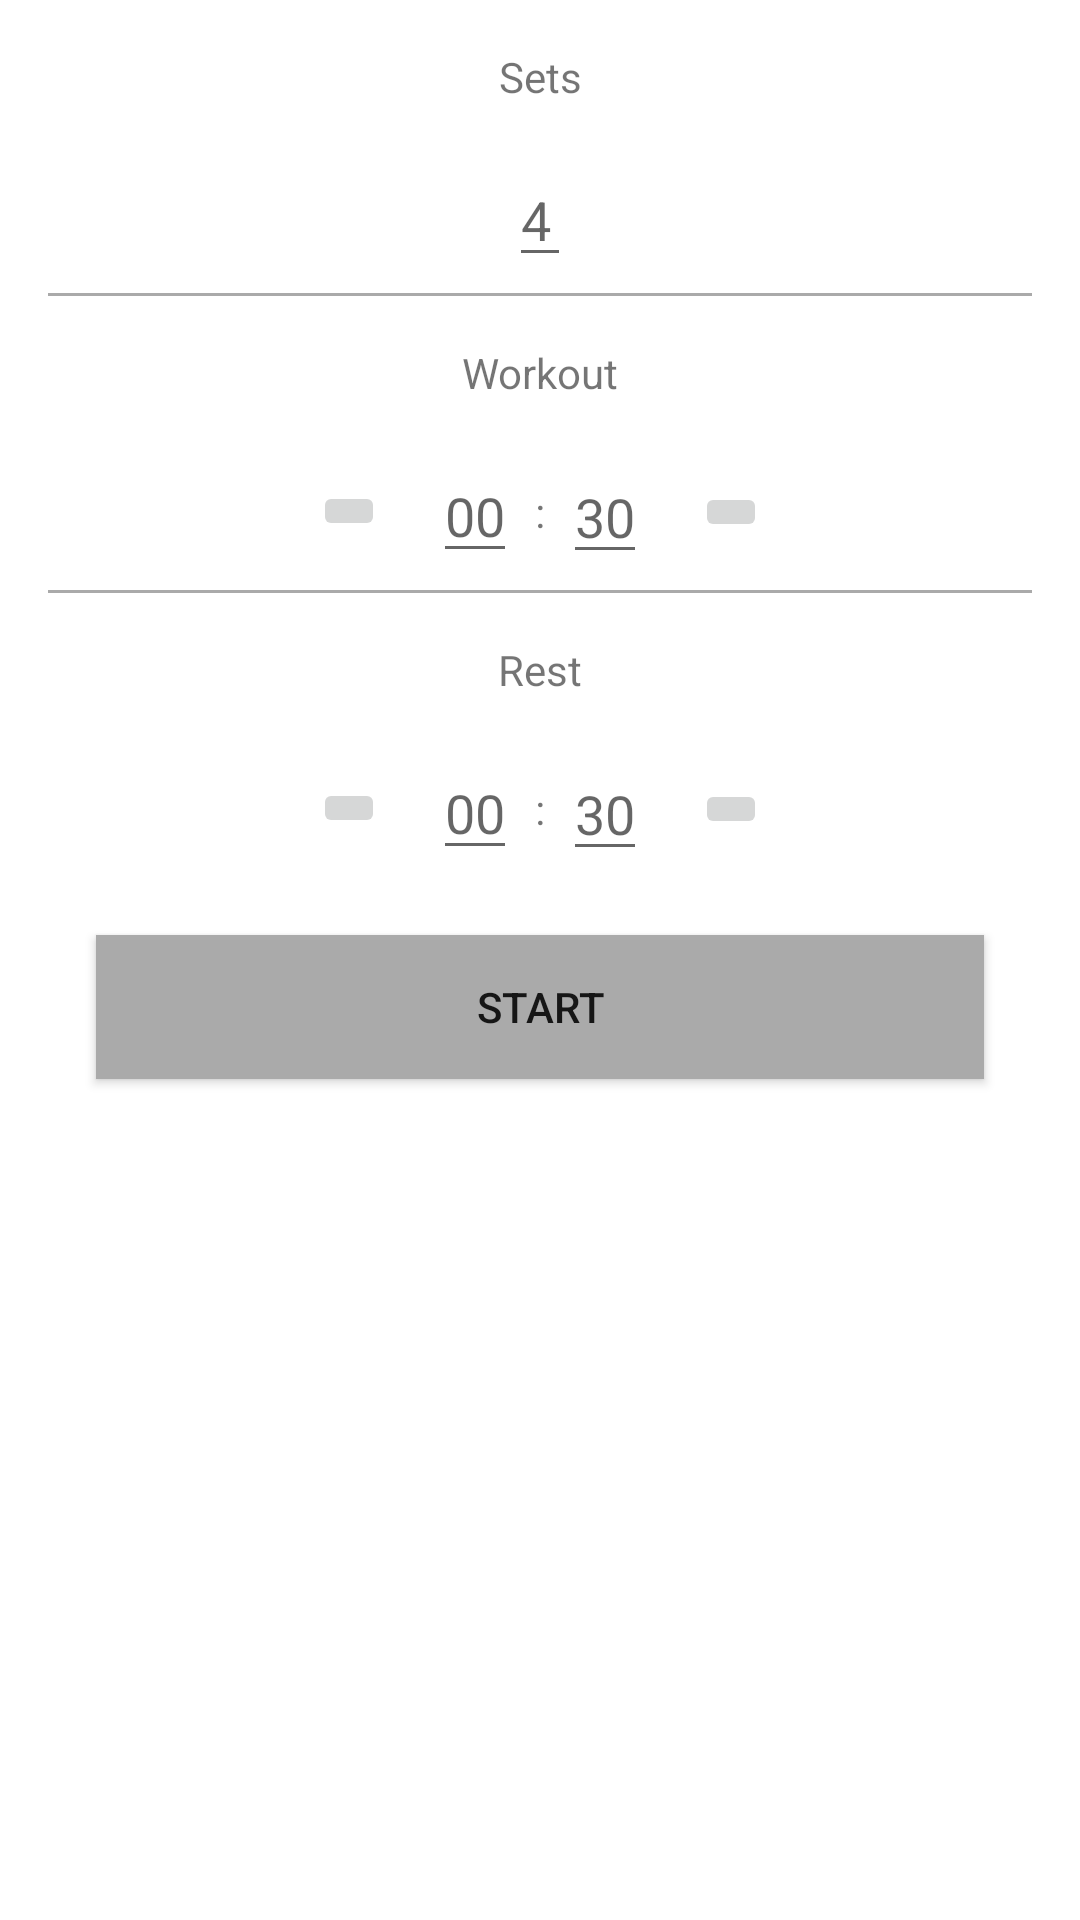

The Android layout XML behind this screen, and the referenced resources:
<!-- AndroidManifest.xml: application theme Theme.IntervalTrainingTimer -->
<!-- res/layout/fragment_workout_home.xml -->
<?xml version="1.0" encoding="utf-8"?>
<androidx.core.widget.NestedScrollView xmlns:android="http://schemas.android.com/apk/res/android"
    xmlns:app="http://schemas.android.com/apk/res-auto"
    xmlns:tools="http://schemas.android.com/tools"
    android:layout_width="match_parent"
    android:layout_height="match_parent"
    tools:context=".ui.WorkoutHomeFragment">

    <androidx.constraintlayout.widget.ConstraintLayout
        android:layout_width="match_parent"
        android:layout_height="match_parent"
        tools:context=".ui.HomeActivity">

        <TextView
            android:id="@+id/sets"
            android:layout_width="wrap_content"
            android:layout_height="wrap_content"
            android:layout_margin="16dp"
            android:text="Sets"
            app:layout_constraintLeft_toLeftOf="parent"
            app:layout_constraintRight_toRightOf="parent"
            app:layout_constraintTop_toTopOf="parent" />

        <ImageButton
            android:id="@+id/setsMinusButton"
            android:layout_width="wrap_content"
            android:layout_height="wrap_content"
            android:layout_marginStart="16dp"
            android:layout_marginEnd="16dp"
            android:src="@drawable/ic_baseline_remove_24"
            app:layout_constraintBottom_toBottomOf="@+id/setDigit"
            app:layout_constraintEnd_toEndOf="@+id/workMinusButton"
            app:layout_constraintStart_toStartOf="@+id/workMinusButton"
            app:layout_constraintTop_toTopOf="@+id/setDigit" />

        <EditText
            android:id="@+id/setDigit"
            android:layout_width="wrap_content"
            android:layout_height="wrap_content"
            android:layout_margin="16dp"
            android:hint="4"
            app:layout_constraintEnd_toEndOf="parent"
            app:layout_constraintStart_toStartOf="parent"
            app:layout_constraintTop_toBottomOf="@+id/sets" />

        <ImageButton
            android:id="@+id/setsPlusButton"
            android:layout_width="wrap_content"
            android:layout_height="wrap_content"
            android:layout_marginStart="16dp"
            android:layout_marginEnd="16dp"
            android:src="@drawable/ic_baseline_add_24"
            app:layout_constraintBottom_toBottomOf="@+id/setDigit"
            app:layout_constraintEnd_toEndOf="@+id/workPlusButton"
            app:layout_constraintStart_toStartOf="@+id/workPlusButton"
            app:layout_constraintTop_toTopOf="@+id/setDigit" />

        <View
            android:id="@+id/setDivider"
            android:layout_width="0dp"
            android:layout_height="1dp"
            android:layout_margin="16dp"
            android:background="@android:color/darker_gray"
            app:layout_constraintEnd_toEndOf="parent"
            app:layout_constraintStart_toStartOf="parent"
            app:layout_constraintTop_toBottomOf="@+id/setsPlusButton" />

        <TextView
            android:id="@+id/workout"
            android:layout_width="wrap_content"
            android:layout_height="wrap_content"
            android:layout_margin="16dp"
            android:text="Workout"
            app:layout_constraintLeft_toLeftOf="parent"
            app:layout_constraintRight_toRightOf="parent"
            app:layout_constraintTop_toBottomOf="@+id/setDivider" />

        <ImageButton
            android:id="@+id/workMinusButton"
            android:layout_width="wrap_content"
            android:layout_height="wrap_content"
            android:layout_marginStart="16dp"
            android:layout_marginEnd="16dp"
            android:src="@drawable/ic_baseline_remove_24"
            app:layout_constraintBottom_toBottomOf="@+id/workTimeMin"
            app:layout_constraintEnd_toStartOf="@+id/workTimeMin"
            app:layout_constraintTop_toTopOf="@+id/workTimeMin" />

        <EditText
            android:id="@+id/workTimeMin"
            android:layout_width="wrap_content"
            android:layout_height="wrap_content"
            android:layout_marginTop="16dp"
            android:layout_marginRight="6dp"
            android:hint="00"
            app:layout_constraintEnd_toStartOf="@+id/semicolonWork"
            app:layout_constraintTop_toBottomOf="@+id/workout" />

        <TextView
            android:id="@+id/semicolonWork"
            android:layout_width="wrap_content"
            android:layout_height="wrap_content"
            android:text=":"
            app:layout_constraintBottom_toBottomOf="@+id/workTimeMin"
            app:layout_constraintEnd_toEndOf="@+id/guideline"
            app:layout_constraintStart_toEndOf="@+id/guideline"
            app:layout_constraintTop_toTopOf="@+id/workTimeMin" />

        <EditText
            android:id="@+id/workTimeSec"
            android:layout_width="wrap_content"
            android:layout_height="wrap_content"
            android:layout_marginLeft="6dp"
            android:hint="30"
            app:layout_constraintBottom_toBottomOf="@+id/semicolonWork"
            app:layout_constraintStart_toEndOf="@+id/semicolonWork"
            app:layout_constraintTop_toTopOf="@+id/semicolonWork" />

        <ImageButton
            android:id="@+id/workPlusButton"
            android:layout_width="wrap_content"
            android:layout_height="wrap_content"
            android:layout_marginStart="16dp"
            android:layout_marginEnd="16dp"
            android:src="@drawable/ic_baseline_add_24"
            app:layout_constraintBottom_toBottomOf="@+id/workTimeSec"
            app:layout_constraintStart_toEndOf="@id/workTimeSec"
            app:layout_constraintTop_toTopOf="@+id/workTimeSec" />

        <View
            android:id="@+id/workDivider"
            android:layout_width="0dp"
            android:layout_height="1dp"
            android:layout_margin="16dp"
            android:background="@android:color/darker_gray"
            app:layout_constraintEnd_toEndOf="parent"
            app:layout_constraintStart_toStartOf="parent"
            app:layout_constraintTop_toBottomOf="@+id/workPlusButton" />

        <TextView
            android:id="@+id/rest"
            android:layout_width="wrap_content"
            android:layout_height="wrap_content"
            android:layout_margin="16dp"
            android:text="Rest"
            app:layout_constraintLeft_toLeftOf="parent"
            app:layout_constraintRight_toRightOf="parent"
            app:layout_constraintTop_toBottomOf="@+id/workDivider" />

        <ImageButton
            android:id="@+id/restMinusButton"
            android:layout_width="wrap_content"
            android:layout_height="wrap_content"
            android:layout_marginStart="16dp"
            android:layout_marginEnd="16dp"
            android:src="@drawable/ic_baseline_remove_24"
            app:layout_constraintBottom_toBottomOf="@+id/restTimeMin"
            app:layout_constraintEnd_toStartOf="@+id/restTimeMin"
            app:layout_constraintTop_toTopOf="@+id/restTimeMin" />

        <EditText
            android:id="@+id/restTimeMin"
            android:layout_width="wrap_content"
            android:layout_height="wrap_content"
            android:layout_marginTop="16dp"
            android:layout_marginRight="6dp"
            android:hint="00"
            app:layout_constraintEnd_toStartOf="@+id/semicolonRest"
            app:layout_constraintTop_toBottomOf="@+id/rest" />

        <TextView
            android:id="@+id/semicolonRest"
            android:layout_width="wrap_content"
            android:layout_height="wrap_content"
            android:text=":"
            app:layout_constraintBottom_toBottomOf="@+id/restTimeMin"
            app:layout_constraintEnd_toEndOf="@+id/guideline"
            app:layout_constraintStart_toEndOf="@+id/guideline"
            app:layout_constraintTop_toTopOf="@+id/restTimeMin" />

        <EditText
            android:id="@+id/restTimeSec"
            android:layout_width="wrap_content"
            android:layout_height="wrap_content"
            android:layout_marginLeft="6dp"
            android:hint="30"
            app:layout_constraintBottom_toBottomOf="@+id/semicolonRest"
            app:layout_constraintStart_toEndOf="@+id/semicolonRest"
            app:layout_constraintTop_toTopOf="@+id/semicolonRest" />

        <ImageButton
            android:id="@+id/restPlusButton"
            android:layout_width="wrap_content"
            android:layout_height="wrap_content"
            android:layout_marginStart="16dp"
            android:layout_marginEnd="16dp"
            android:src="@drawable/ic_baseline_add_24"
            app:layout_constraintBottom_toBottomOf="@+id/restTimeSec"
            app:layout_constraintStart_toEndOf="@id/restTimeSec"
            app:layout_constraintTop_toTopOf="@+id/restTimeSec" />

        <Button
            android:id="@+id/startWorkout"
            android:layout_width="0dp"
            android:layout_height="wrap_content"
            android:layout_margin="32dp"
            android:background="@android:color/darker_gray"
            android:text="Start"
            app:layout_constraintEnd_toEndOf="parent"
            app:layout_constraintStart_toStartOf="parent"
            app:layout_constraintTop_toBottomOf="@+id/restPlusButton" />

        <TextView
            android:id="@+id/currentSetText"
            android:layout_width="wrap_content"
            android:layout_height="wrap_content"
            android:textAppearance="@style/TextAppearance.AppCompat.Display1"
            app:layout_constraintEnd_toEndOf="parent"
            app:layout_constraintStart_toStartOf="parent"
            app:layout_constraintTop_toBottomOf="@+id/startWorkout"
            android:layout_margin="24dp"
            tools:text="1" />

        <TextView
            android:id="@+id/timerText"
            android:layout_width="wrap_content"
            android:layout_height="wrap_content"
            android:textAppearance="@style/TextAppearance.AppCompat.Display1"
            app:layout_constraintEnd_toEndOf="parent"
            app:layout_constraintStart_toStartOf="parent"
            app:layout_constraintTop_toBottomOf="@+id/currentSetText"
            android:layout_margin="24dp"
            tools:text="10:00" />

        <TextView
            android:id="@+id/timerTypeText"
            android:layout_width="wrap_content"
            android:layout_height="wrap_content"
            android:textAppearance="@style/TextAppearance.AppCompat.Display1"
            app:layout_constraintBottom_toBottomOf="parent"
            app:layout_constraintEnd_toEndOf="parent"
            app:layout_constraintStart_toStartOf="parent"
            app:layout_constraintTop_toBottomOf="@+id/timerText"
            android:layout_margin="24dp"
            tools:text="REST" />

        <androidx.constraintlayout.widget.Guideline
            android:id="@+id/guideline"
            android:layout_width="wrap_content"
            android:layout_height="wrap_content"
            android:orientation="vertical"
            app:layout_constraintGuide_percent="0.5" />

    </androidx.constraintlayout.widget.ConstraintLayout>
</androidx.core.widget.NestedScrollView>
<!-- resources referenced by this layout -->
<resources>
  <style name="Theme.IntervalTrainingTimer" parent="Theme.MaterialComponents.DayNight.DarkActionBar">
          
          <item name="colorPrimary">@color/purple_500</item>
          <item name="colorPrimaryVariant">@color/white</item>
          <item name="colorOnPrimary">@color/white</item>
          
          <item name="colorSecondary">@color/teal_200</item>
          <item name="colorSecondaryVariant">@color/teal_700</item>
          <item name="colorOnSecondary">@color/black</item>
          
          <item name="android:statusBarColor">?attr/colorPrimaryVariant</item>
          
          <item name="colorAccent">@color/orange</item>
      </style>
  <color name="purple_500">#FF6200EE</color>
  <color name="white">#FFFFFFFF</color>
  <color name="teal_200">#FF03DAC5</color>
  <color name="teal_700">#FF018786</color>
  <color name="black">#FF000000</color>
  <color name="orange">#D8F3C480</color>
</resources>
